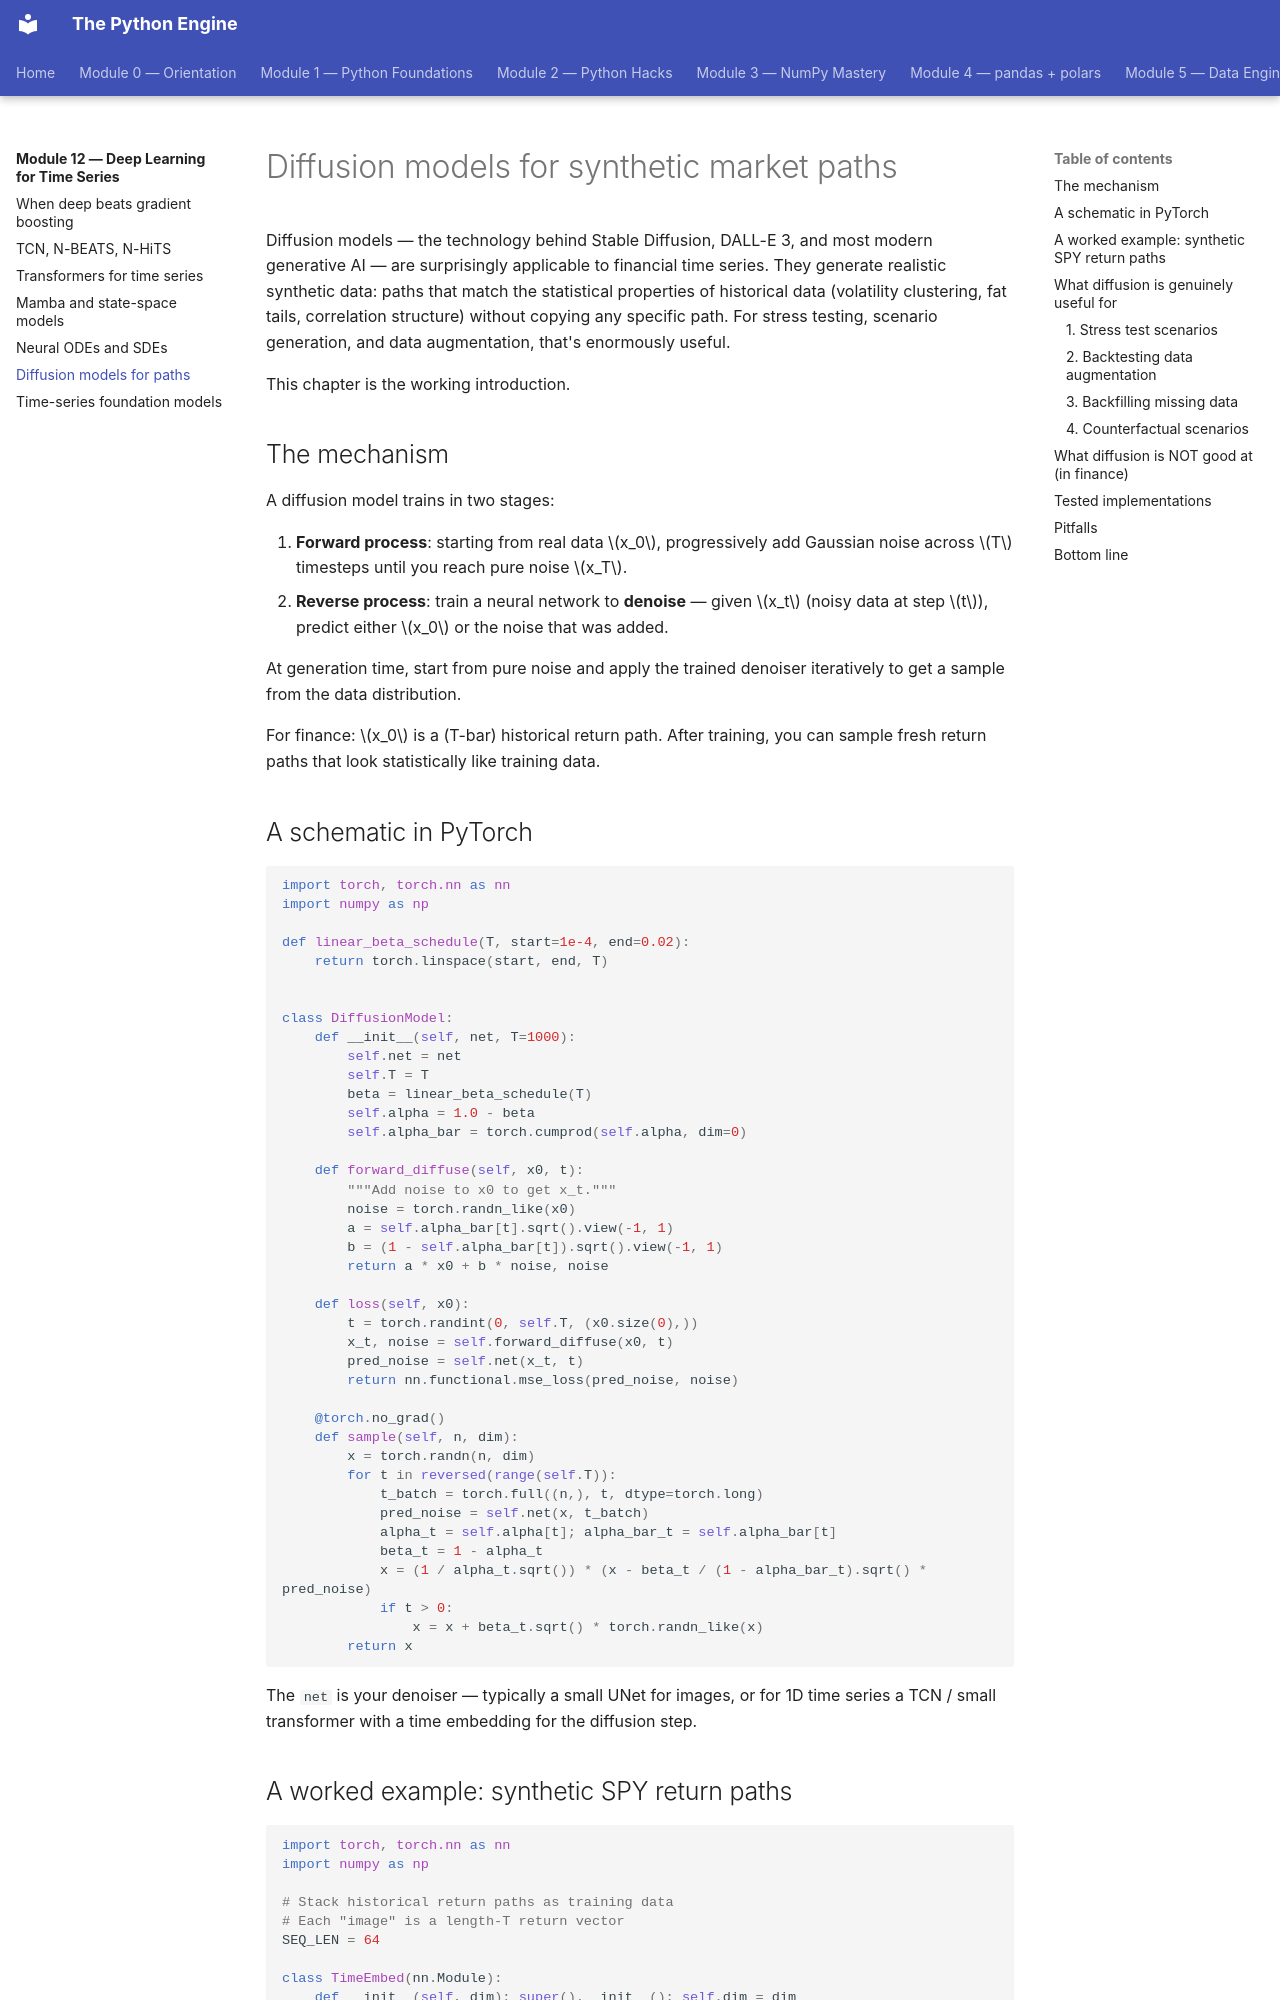

repository: billyribeiro-ux/python-engine · page: 12-deep-learning-ts/06-diffusion/index.html · generator: mkdocs

# Diffusion models for synthetic market paths

Diffusion models — the technology behind Stable Diffusion, DALL-E 3, and most modern generative AI — are surprisingly applicable to financial time series. They generate realistic synthetic data: paths that match the statistical properties of historical data (volatility clustering, fat tails, correlation structure) without copying any specific path. For stress testing, scenario generation, and data augmentation, that's enormously useful.

This chapter is the working introduction.

## The mechanism

A diffusion model trains in two stages:

1. **Forward process**: starting from real data $x_0$, progressively add Gaussian noise across $T$ timesteps until you reach pure noise $x_T$.
2. **Reverse process**: train a neural network to **denoise** — given $x_t$ (noisy data at step $t$), predict either $x_0$ or the noise that was added.

At generation time, start from pure noise and apply the trained denoiser iteratively to get a sample from the data distribution.

For finance: $x_0$ is a (T-bar) historical return path. After training, you can sample fresh return paths that look statistically like training data.

## A schematic in PyTorch

```python
import torch, torch.nn as nn
import numpy as np

def linear_beta_schedule(T, start=1e-4, end=0.02):
    return torch.linspace(start, end, T)


class DiffusionModel:
    def __init__(self, net, T=1000):
        self.net = net
        self.T = T
        beta = linear_beta_schedule(T)
        self.alpha = 1.0 - beta
        self.alpha_bar = torch.cumprod(self.alpha, dim=0)

    def forward_diffuse(self, x0, t):
        """Add noise to x0 to get x_t."""
        noise = torch.randn_like(x0)
        a = self.alpha_bar[t].sqrt().view(-1, 1)
        b = (1 - self.alpha_bar[t]).sqrt().view(-1, 1)
        return a * x0 + b * noise, noise

    def loss(self, x0):
        t = torch.randint(0, self.T, (x0.size(0),))
        x_t, noise = self.forward_diffuse(x0, t)
        pred_noise = self.net(x_t, t)
        return nn.functional.mse_loss(pred_noise, noise)

    @torch.no_grad()
    def sample(self, n, dim):
        x = torch.randn(n, dim)
        for t in reversed(range(self.T)):
            t_batch = torch.full((n,), t, dtype=torch.long)
            pred_noise = self.net(x, t_batch)
            alpha_t = self.alpha[t]; alpha_bar_t = self.alpha_bar[t]
            beta_t = 1 - alpha_t
            x = (1 / alpha_t.sqrt()) * (x - beta_t / (1 - alpha_bar_t).sqrt() * pred_noise)
            if t > 0:
                x = x + beta_t.sqrt() * torch.randn_like(x)
        return x
```

The `net` is your denoiser — typically a small UNet for images, or for 1D time series a TCN / small transformer with a time embedding for the diffusion step.
